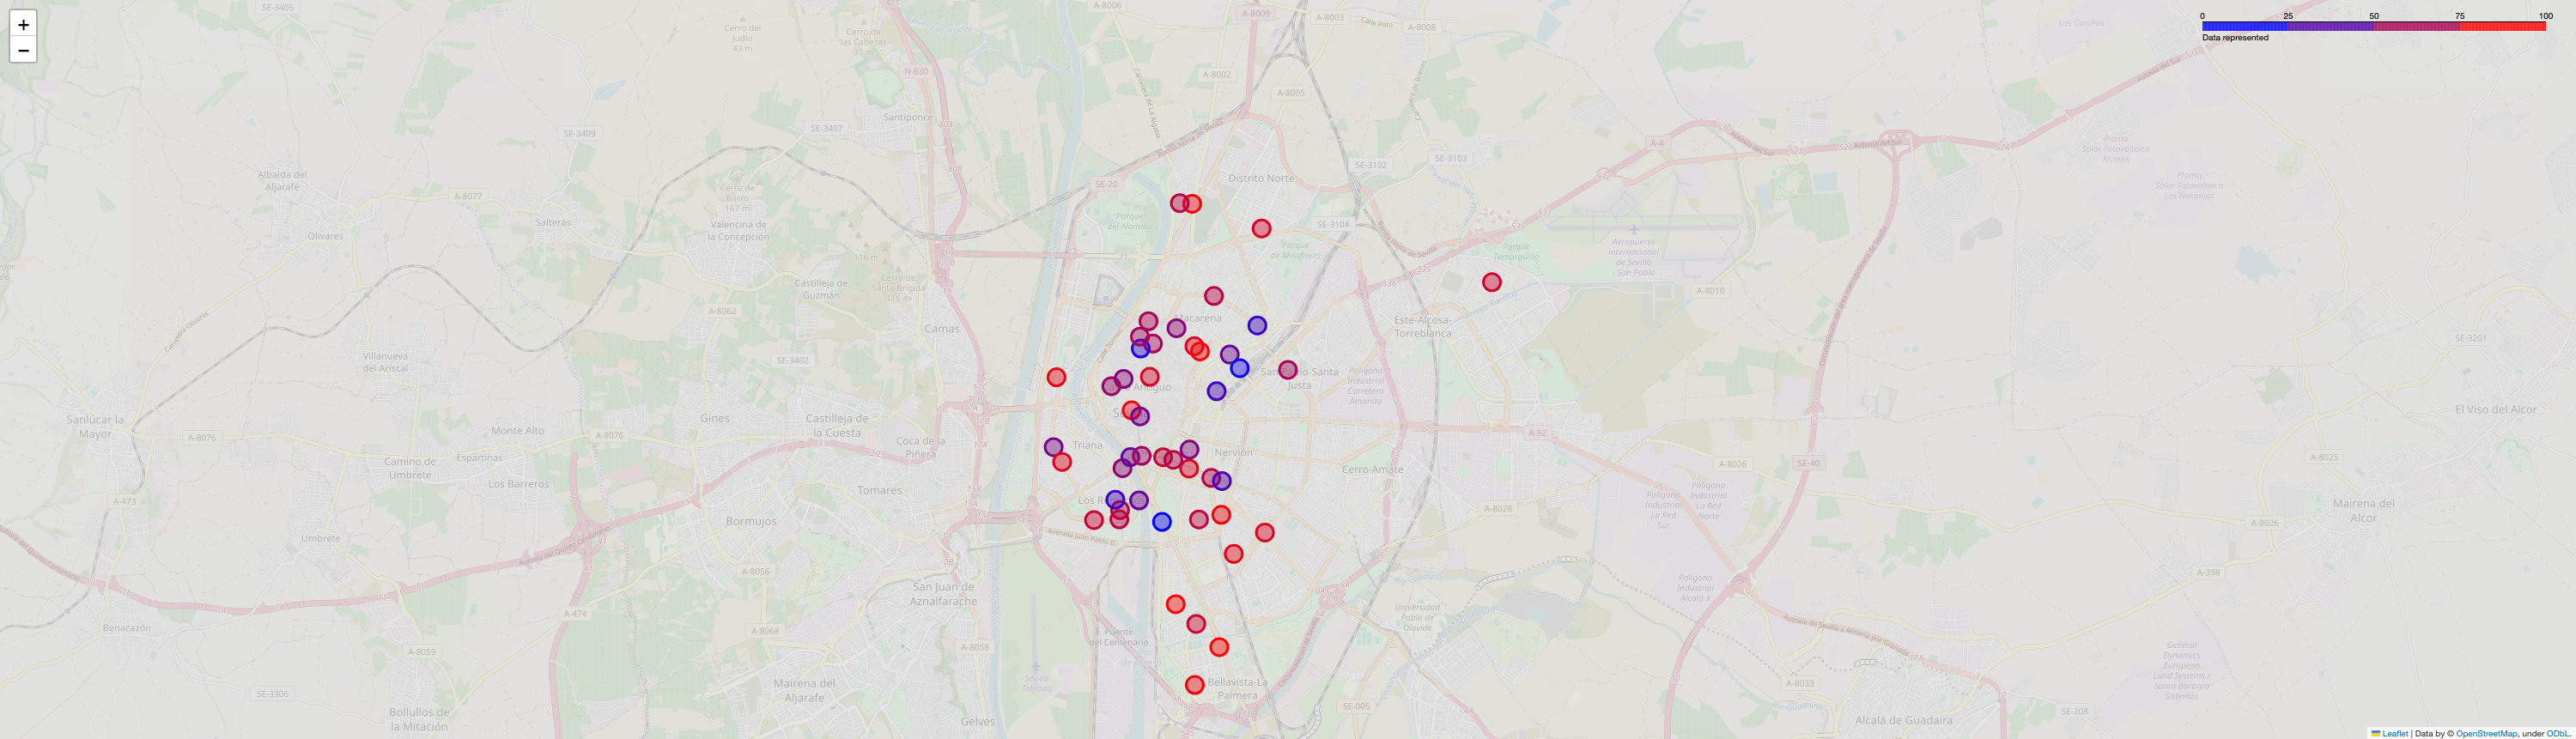

Data behind this chart, as committed beside it:
station_id, t, value
1, 505, 10.0
4, 505, 70.0
13, 505, 30.0
15, 505, 43.75
26, 505, 20.0
38, 505, 50.0
44, 505, 10.0
46, 505, 100.0
48, 505, 13.33
50, 505, 95.0
53, 505, 57.89
56, 505, 60.0
57, 505, 80.0
58, 505, 50.0
60, 505, 12.5
61, 505, 89.47
78, 505, 100.0
81, 505, 30.0
86, 505, 50.0
87, 505, 86.67
97, 505, 100.0
99, 505, 40.0
102, 505, 60.0
105, 505, 30.0
109, 505, 25.0
112, 505, 25.0
114, 505, 46.67
120, 505, 0.0
128, 505, 12.5
134, 505, 15.0
140, 505, 15.0
141, 505, 66.67
148, 505, 46.67
151, 505, 16.67
157, 505, 13.33
158, 505, 85.0
159, 505, 46.67
161, 505, 88.89
163, 505, 73.33
174, 505, 20.0
190, 505, 27.78
194, 505, 45.0
212, 505, 11.11
224, 505, 30.0
226, 505, 5.0
243, 505, 53.33
245, 505, 94.74
249, 505, 95.0
255, 505, 80.0
